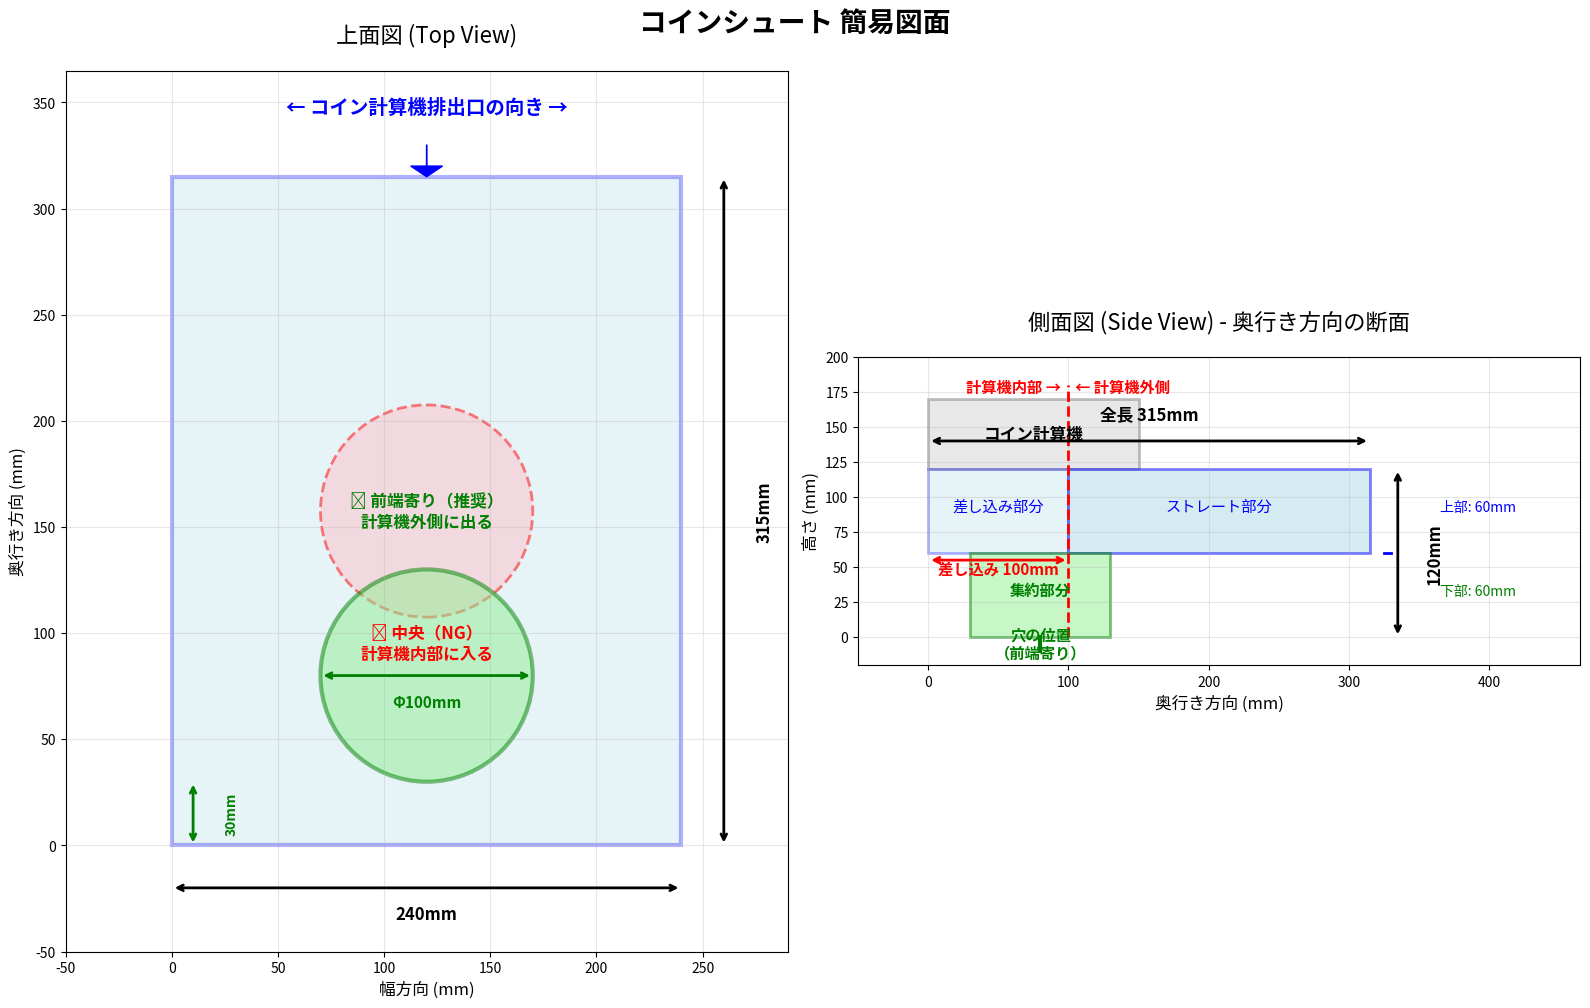

This figure's Python source: (Note: this script raises an exception after producing the figure.)
#!/usr/bin/env python3
"""
コインシュート簡易図面生成スクリプト
"""

import matplotlib.pyplot as plt
import matplotlib.patches as patches
from matplotlib.patches import FancyBboxPatch, Circle, Rectangle, FancyArrowPatch
import numpy as np

# パラメータ
TOP_WIDTH = 240
TOP_DEPTH = 315
BOTTOM_DIAMETER = 100
HEIGHT_PER_PART = 60

# 図面作成
fig, (ax1, ax2) = plt.subplots(1, 2, figsize=(16, 10))
fig.suptitle('コインシュート 簡易図面', fontsize=20, fontweight='bold')

# === 上面図 (Top View) ===
ax1.set_title('上面図 (Top View)', fontsize=16, pad=20)
ax1.set_aspect('equal')
ax1.set_xlim(-50, TOP_WIDTH + 50)
ax1.set_ylim(-50, TOP_DEPTH + 50)
ax1.grid(True, alpha=0.3)

# 長方形（シュートの受け口）
rect = Rectangle((0, 0), TOP_WIDTH, TOP_DEPTH,
                 linewidth=3, edgecolor='blue', facecolor='lightblue', alpha=0.3)
ax1.add_patch(rect)

# 円形の穴（中央位置）- 現在の設計
circle_center_x = TOP_WIDTH / 2
circle_center_y = TOP_DEPTH / 2
circle_center = Circle((circle_center_x, circle_center_y), BOTTOM_DIAMETER/2,
                       linewidth=2, edgecolor='red', facecolor='pink', alpha=0.5, linestyle='--')
ax1.add_patch(circle_center)
ax1.text(circle_center_x, circle_center_y - BOTTOM_DIAMETER/2 - 20,
         '❌ 中央（NG）\n計算機内部に入る',
         ha='center', fontsize=12, color='red', fontweight='bold')

# 円形の穴（前端寄り位置）- 推奨位置
circle_front_x = TOP_WIDTH / 2
circle_front_y = BOTTOM_DIAMETER / 2 + 30  # 前端から30mm + 半径
circle_front = Circle((circle_front_x, circle_front_y), BOTTOM_DIAMETER/2,
                      linewidth=3, edgecolor='green', facecolor='lightgreen', alpha=0.5)
ax1.add_patch(circle_front)
ax1.text(circle_front_x, circle_front_y + BOTTOM_DIAMETER/2 + 20,
         '✅ 前端寄り（推奨）\n計算機外側に出る',
         ha='center', fontsize=12, color='green', fontweight='bold')

# 寸法線
# 幅
ax1.annotate('', xy=(TOP_WIDTH, -20), xytext=(0, -20),
            arrowprops=dict(arrowstyle='<->', lw=2, color='black'))
ax1.text(TOP_WIDTH/2, -35, f'{TOP_WIDTH}mm', ha='center', fontsize=12, fontweight='bold')

# 奥行き
ax1.annotate('', xy=(TOP_WIDTH + 20, TOP_DEPTH), xytext=(TOP_WIDTH + 20, 0),
            arrowprops=dict(arrowstyle='<->', lw=2, color='black'))
ax1.text(TOP_WIDTH + 35, TOP_DEPTH/2, f'{TOP_DEPTH}mm', rotation=90,
         va='center', fontsize=12, fontweight='bold')

# 穴の直径
ax1.annotate('', xy=(circle_front_x + BOTTOM_DIAMETER/2, circle_front_y),
            xytext=(circle_front_x - BOTTOM_DIAMETER/2, circle_front_y),
            arrowprops=dict(arrowstyle='<->', lw=2, color='green'))
ax1.text(circle_front_x, circle_front_y - 15, f'Φ{BOTTOM_DIAMETER}mm',
         ha='center', fontsize=11, color='green', fontweight='bold')

# 前端からの距離
ax1.annotate('', xy=(10, circle_front_y - BOTTOM_DIAMETER/2), xytext=(10, 0),
            arrowprops=dict(arrowstyle='<->', lw=2, color='green'))
distance_from_front = circle_front_y - BOTTOM_DIAMETER/2
ax1.text(25, distance_from_front/2, f'{distance_from_front:.0f}mm',
         rotation=90, va='center', fontsize=10, color='green', fontweight='bold')

# ラベル
ax1.text(TOP_WIDTH/2, TOP_DEPTH + 30, '← コイン計算機排出口の向き →',
         ha='center', fontsize=14, color='blue', fontweight='bold')
ax1.arrow(TOP_WIDTH/2, TOP_DEPTH + 15, 0, -10, head_width=15, head_length=5, fc='blue', ec='blue')

ax1.set_xlabel('幅方向 (mm)', fontsize=12)
ax1.set_ylabel('奥行き方向 (mm)', fontsize=12)

# === 側面図 (Side View) ===
ax2.set_title('側面図 (Side View) - 奥行き方向の断面', fontsize=16, pad=20)
ax2.set_aspect('equal')
ax2.set_xlim(-50, TOP_DEPTH + 150)
ax2.set_ylim(-20, 200)
ax2.grid(True, alpha=0.3)

# コイン計算機（概念図）
machine = Rectangle((0, 120), 150, 50,
                   linewidth=2, edgecolor='gray', facecolor='lightgray', alpha=0.5)
ax2.add_patch(machine)
ax2.text(75, 145, 'コイン計算機', ha='center', va='center', fontsize=12, fontweight='bold')

# シュート上部（ストレート部分）- 差し込み部分
chute_insert_depth = 100  # 差し込み深さ
upper_chute = Rectangle((0, 60), chute_insert_depth, HEIGHT_PER_PART,
                        linewidth=2, edgecolor='blue', facecolor='lightblue', alpha=0.3)
ax2.add_patch(upper_chute)
ax2.text(chute_insert_depth/2, 90, '差し込み部分', ha='center', fontsize=11, color='blue')

# シュート上部（外側部分）
upper_chute_outside = Rectangle((chute_insert_depth, 60), TOP_DEPTH - chute_insert_depth, HEIGHT_PER_PART,
                                linewidth=2, edgecolor='blue', facecolor='lightblue', alpha=0.5)
ax2.add_patch(upper_chute_outside)
ax2.text((chute_insert_depth + TOP_DEPTH)/2, 90, 'ストレート部分', ha='center', fontsize=11, color='blue')

# シュート下部（集約部分）
# 前端から穴の位置までは垂直、そこから斜めに集約
hole_position = circle_front_y  # 前端からの距離
lower_vertices = [
    [hole_position - BOTTOM_DIAMETER/2, 60],  # 左上
    [hole_position + BOTTOM_DIAMETER/2, 60],  # 右上
    [hole_position + BOTTOM_DIAMETER/2, 0],   # 右下
    [hole_position - BOTTOM_DIAMETER/2, 0],   # 左下
]
lower_chute = patches.Polygon(lower_vertices, linewidth=2,
                              edgecolor='green', facecolor='lightgreen', alpha=0.5)
ax2.add_patch(lower_chute)
ax2.text(hole_position, 30, '集約部分', ha='center', fontsize=11, color='green', fontweight='bold')

# 穴の位置マーク
ax2.plot([hole_position, hole_position], [0, -10], 'g-', linewidth=3)
ax2.text(hole_position, -15, '穴の位置\n（前端寄り）', ha='center', fontsize=11,
         color='green', fontweight='bold')

# 寸法線
# 全体の奥行き
ax2.annotate('', xy=(TOP_DEPTH, 140), xytext=(0, 140),
            arrowprops=dict(arrowstyle='<->', lw=2, color='black'))
ax2.text(TOP_DEPTH/2, 155, f'全長 {TOP_DEPTH}mm', ha='center', fontsize=12, fontweight='bold')

# 差し込み深さ
ax2.annotate('', xy=(chute_insert_depth, 55), xytext=(0, 55),
            arrowprops=dict(arrowstyle='<->', lw=2, color='red'))
ax2.text(chute_insert_depth/2, 45, f'差し込み {chute_insert_depth}mm',
         ha='center', fontsize=11, color='red', fontweight='bold')

# 高さ
ax2.annotate('', xy=(TOP_DEPTH + 20, 120), xytext=(TOP_DEPTH + 20, 0),
            arrowprops=dict(arrowstyle='<->', lw=2, color='black'))
ax2.text(TOP_DEPTH + 40, 60, f'{HEIGHT_PER_PART * 2}mm', rotation=90,
         va='center', fontsize=12, fontweight='bold')

# 各パーツの高さ
ax2.plot([TOP_DEPTH + 10, TOP_DEPTH + 15], [60, 60], 'b-', linewidth=2)
ax2.text(TOP_DEPTH + 50, 90, f'上部: {HEIGHT_PER_PART}mm', fontsize=10, color='blue')
ax2.text(TOP_DEPTH + 50, 30, f'下部: {HEIGHT_PER_PART}mm', fontsize=10, color='green')

# 計算機の境界線
ax2.plot([chute_insert_depth, chute_insert_depth], [0, 180], 'r--', linewidth=2, label='計算機の境界')
ax2.text(chute_insert_depth + 5, 175, '← 計算機外側', fontsize=11, color='red', fontweight='bold')
ax2.text(chute_insert_depth - 5, 175, '計算機内部 →', ha='right', fontsize=11, color='red', fontweight='bold')

ax2.set_xlabel('奥行き方向 (mm)', fontsize=12)
ax2.set_ylabel('高さ (mm)', fontsize=12)

plt.tight_layout()
plt.savefig('/Users/<user>/3d_models/coin_chute/diagram.png', dpi=150, bbox_inches='tight')
print('✅ 図面を保存しました: diagram.png')
plt.close()
